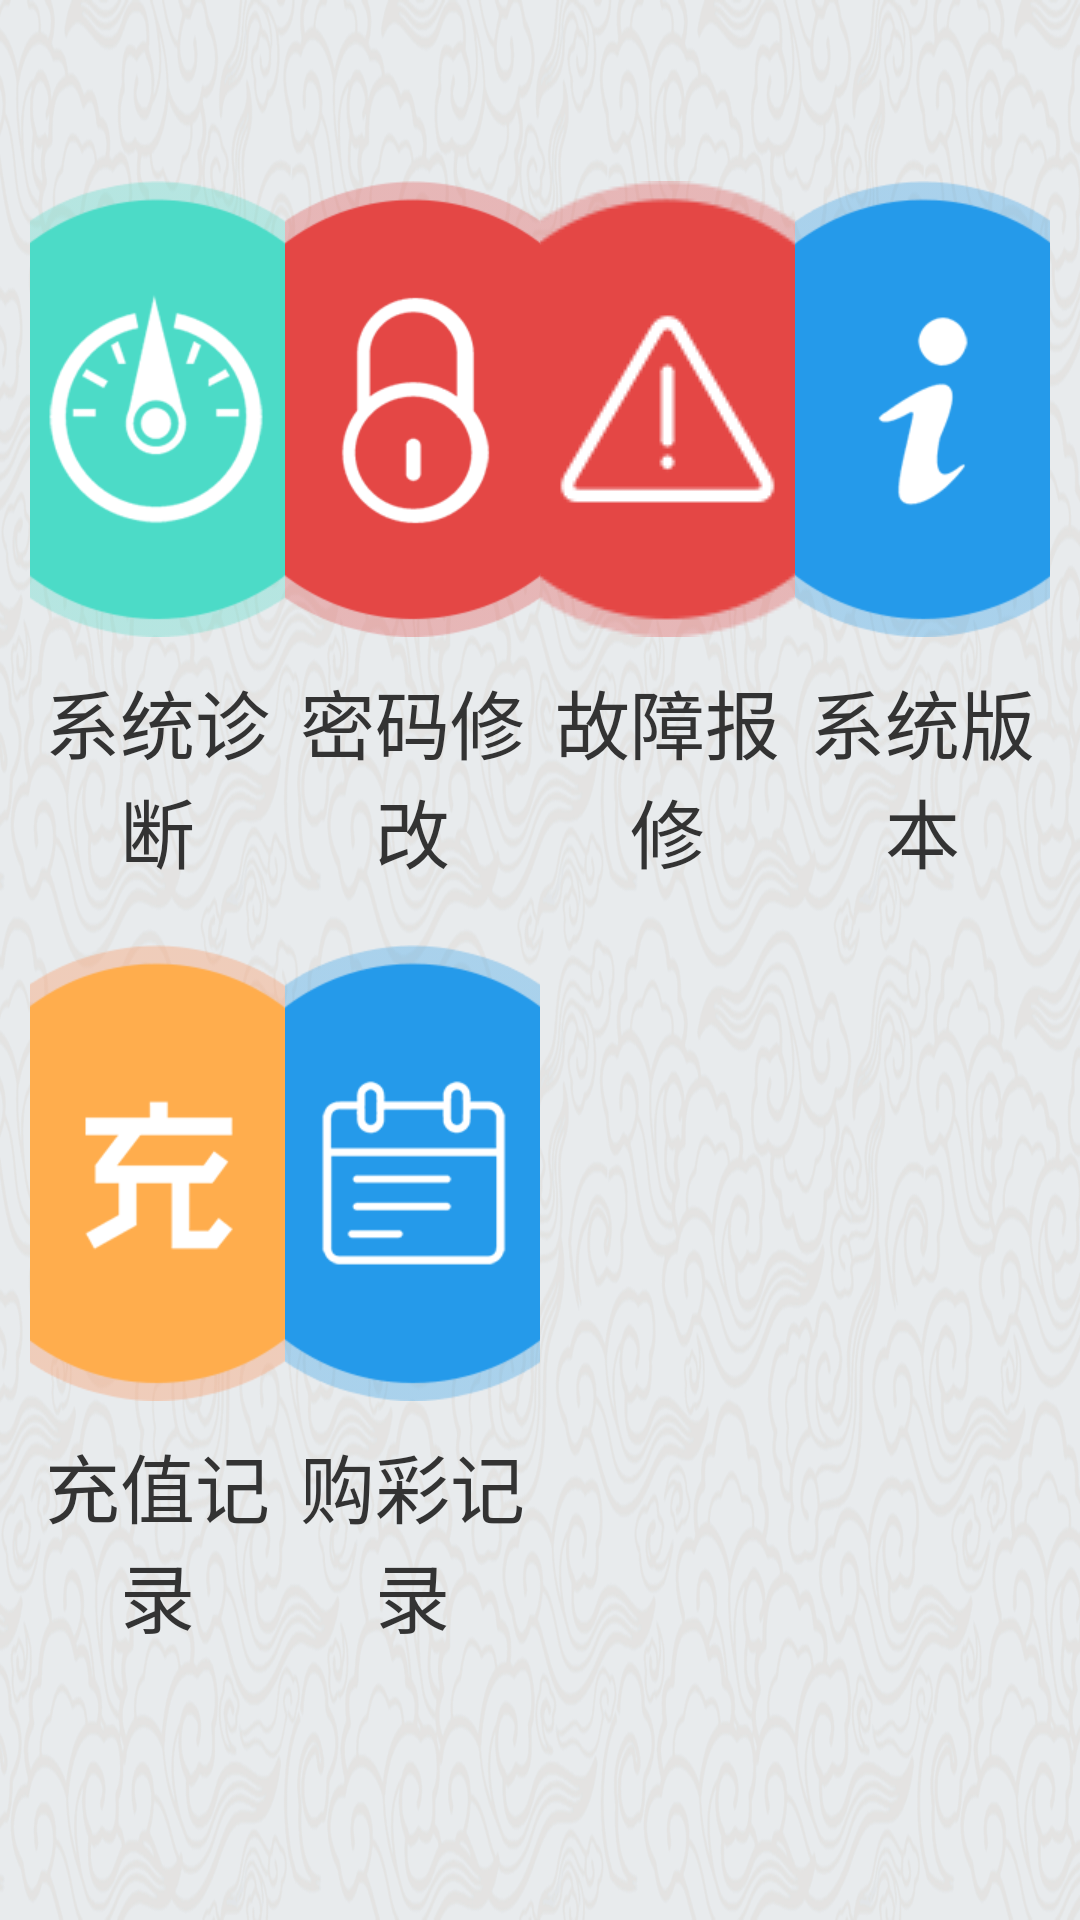

The Android layout XML behind this screen, and the referenced resources:
<!-- AndroidManifest.xml: application theme AppTheme -->
<!-- res/layout/fragment_navi.xml -->
<?xml version="1.0" encoding="utf-8"?>
<LinearLayout xmlns:android="http://schemas.android.com/apk/res/android"
    android:layout_width="match_parent"
    android:layout_height="match_parent"
    android:gravity="center"
    android:orientation="vertical"
    android:paddingBottom="@dimen/base_dimen"
    android:paddingLeft="@dimen/base_dimen"
    android:paddingRight="@dimen/base_dimen"
    android:weightSum="4">

    <LinearLayout
        android:layout_width="match_parent"
        android:layout_height="wrap_content"
        android:layout_weight="0.5"
        android:orientation="horizontal">

        <TextView
            android:id="@+id/tv_system_diagnose"
            android:layout_width="0dp"
            android:layout_height="wrap_content"
            android:layout_weight="1"
            android:drawablePadding="10dp"
            android:drawableTop="@drawable/sl_tv_sys_diagnose"
            android:gravity="center"
            android:text="@string/system_diagnose"
            android:textColor="@color/colorTextBlack"
            android:textSize="25sp" />

        <TextView
            android:id="@+id/tv_psw_change"
            android:layout_width="0dp"
            android:layout_height="wrap_content"
            android:layout_weight="1"
            android:drawablePadding="10dp"
            android:drawableTop="@drawable/sl_tv_psw_change"
            android:gravity="center"
            android:text="@string/psw_change"
            android:textColor="@color/colorTextBlack"
            android:textSize="25sp" />

        <TextView
            android:id="@+id/tv_error_fix"
            android:layout_width="0dp"
            android:layout_height="wrap_content"
            android:layout_weight="1"
            android:drawablePadding="10dp"
            android:drawableTop="@drawable/gzbx"
            android:gravity="center"
            android:text="@string/error_fix"
            android:textColor="@color/colorTextBlack"
            android:textSize="25sp" />

        <TextView
            android:id="@+id/tv_system_version"
            android:layout_width="0dp"
            android:layout_height="wrap_content"
            android:layout_weight="1"
            android:drawablePadding="10dp"
            android:drawableTop="@drawable/sl_tv_system_version"
            android:gravity="center"
            android:text="@string/system_verison"
            android:textColor="@color/colorTextBlack"
            android:textSize="25sp" />
    </LinearLayout>

    <LinearLayout
        android:layout_width="match_parent"
        android:layout_height="wrap_content"
        android:layout_weight="0.5"
        android:orientation="horizontal">

        <TextView
            android:id="@+id/tv_account_add"
            android:layout_width="0dp"
            android:layout_height="wrap_content"
            android:layout_weight="1"
            android:drawablePadding="10dp"
            android:drawableTop="@drawable/sl_tv_account_add"
            android:gravity="center"
            android:text="@string/account_add_money"
            android:textColor="@color/colorTextBlack"
            android:textSize="25sp" />

        <TextView
            android:id="@+id/tv_buy_history"
            android:layout_width="0dp"
            android:layout_height="wrap_content"
            android:layout_weight="1"
            android:drawablePadding="10dp"
            android:drawableTop="@drawable/sl_tv_goucai_history"
            android:gravity="center"
            android:text="@string/buy_history"
            android:textColor="@color/colorTextBlack"
            android:textSize="25sp"
            android:visibility="visible" />

        <TextView
            android:layout_width="0dp"
            android:layout_height="wrap_content"
            android:layout_weight="1"
            android:drawablePadding="10dp"
            android:drawableTop="@drawable/sl_tv_account_add"
            android:gravity="center"
            android:text="中心管理"
            android:textColor="@color/colorTextBlack"
            android:textSize="25sp"
            android:visibility="invisible" />

        <TextView
            android:layout_width="0dp"
            android:layout_height="wrap_content"
            android:layout_weight="1"
            android:drawablePadding="10dp"
            android:drawableTop="@drawable/sl_tv_system_version"
            android:gravity="center"
            android:text="@string/system_verison"
            android:textColor="@color/colorTextBlack"
            android:textSize="25sp"
            android:visibility="invisible" />
    </LinearLayout>

</LinearLayout>
<!-- resources referenced by this layout -->
<resources>
  <color name="colorTextBlack">#333333</color>
  <dimen name="base_dimen">10dp</dimen>
  <!-- drawable gzbx: png bitmap (drawable-mdpi, 6486 bytes) -->
  <!-- drawable sl_tv_account_add (drawable) -->
  <?xml version="1.0" encoding="utf-8"?>
  <selector xmlns:android="http://schemas.android.com/apk/res/android">
  
      <item android:state_pressed="false" android:drawable="@drawable/zhcz_n"/>
      <item android:state_pressed="true" android:drawable="@drawable/zhcz_y"/>
  </selector>
  <!-- drawable sl_tv_goucai_history (drawable) -->
  <?xml version="1.0" encoding="utf-8"?>
  <selector xmlns:android="http://schemas.android.com/apk/res/android">
      <item android:state_pressed="true" android:drawable="@drawable/gcjl_n"/>
      <item android:state_pressed="false" android:drawable="@drawable/gcjl_y"/>
  </selector>
  <!-- drawable sl_tv_psw_change (drawable) -->
  <?xml version="1.0" encoding="utf-8"?>
  <selector xmlns:android="http://schemas.android.com/apk/res/android">
  
      <item android:state_pressed="false" android:drawable="@drawable/mmxg_n"/>
      <item android:state_pressed="true" android:drawable="@drawable/mmxg_y"/>
  </selector>
  <!-- drawable sl_tv_sys_diagnose (drawable) -->
  <?xml version="1.0" encoding="utf-8"?>
  <selector xmlns:android="http://schemas.android.com/apk/res/android">
  
      <item android:state_pressed="false" android:drawable="@drawable/xtzd_n"/>
      <item android:state_pressed="true" android:drawable="@drawable/xtzd_y"/>
  </selector>
  <!-- drawable sl_tv_system_version (drawable) -->
  <?xml version="1.0" encoding="utf-8"?>
  <selector xmlns:android="http://schemas.android.com/apk/res/android">
  
      <item android:state_pressed="false" android:drawable="@drawable/xtbb_n"/>
      <item android:state_pressed="true" android:drawable="@drawable/xtbb_y"/>
  </selector>
  <string name="account_add_money">充值记录</string>
  <string name="buy_history">购彩记录</string>
  <string name="error_fix">故障报修</string>
  <string name="psw_change">密码修改</string>
  <string name="system_diagnose">系统诊断</string>
  <string name="system_verison">系统版本</string>
  <style name="AppTheme" parent="Theme.AppCompat.Light.NoActionBar">
          <item name="android:background">@null</item>
          
          <item name="colorPrimary">@color/colorPrimary</item>
          <item name="colorPrimaryDark">@color/colorPrimaryDark</item>
          <item name="colorAccent">@color/colorAccent</item>
          <item name="windowNoTitle">true</item>
          <item name="android:windowBackground">@drawable/dl_bj</item>
      </style>
  <!-- drawable zhcz_n: png bitmap (drawable-hdpi, 9298 bytes) -->
  <!-- drawable zhcz_y: png bitmap (drawable-hdpi, 8954 bytes) -->
  <!-- drawable gcjl_n: png bitmap (drawable-xhdpi, 10529 bytes) -->
  <!-- drawable gcjl_y: png bitmap (drawable-xhdpi, 10860 bytes) -->
  <!-- drawable mmxg_n: png bitmap (drawable-hdpi, 10479 bytes) -->
  <!-- drawable mmxg_y: png bitmap (drawable-hdpi, 10081 bytes) -->
  <!-- drawable xtzd_n: png bitmap (drawable-hdpi, 12543 bytes) -->
  <!-- drawable xtzd_y: png bitmap (drawable-hdpi, 12144 bytes) -->
  <!-- drawable xtbb_n: png bitmap (drawable-hdpi, 8553 bytes) -->
  <!-- drawable xtbb_y: png bitmap (drawable-hdpi, 8257 bytes) -->
  <color name="colorPrimary">#0074c2</color>
  <color name="colorPrimaryDark">#303F9F</color>
  <color name="colorAccent">#FF0000</color>
  <!-- drawable dl_bj: png bitmap (drawable-hdpi, 825845 bytes) -->
</resources>
